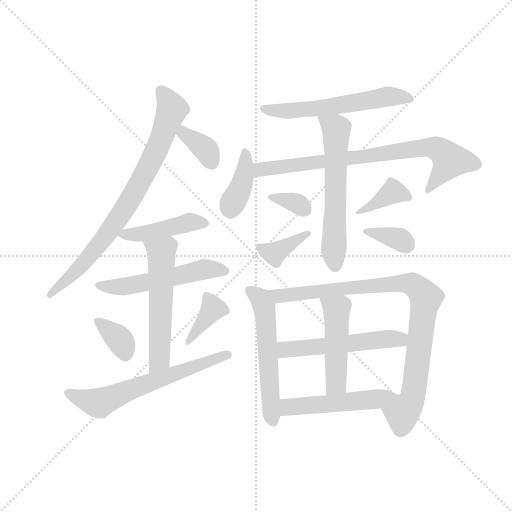
t = 0.00 s
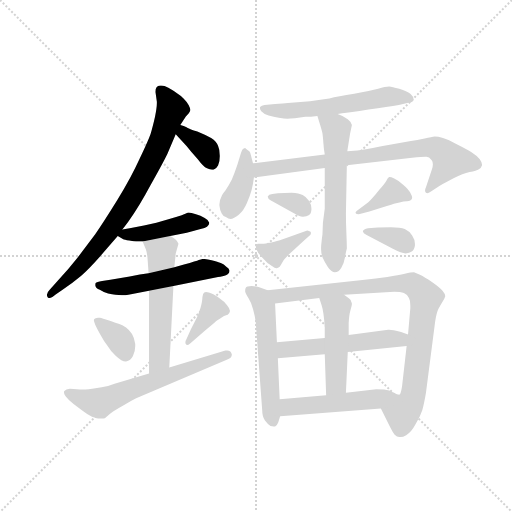
t = 2.81 s
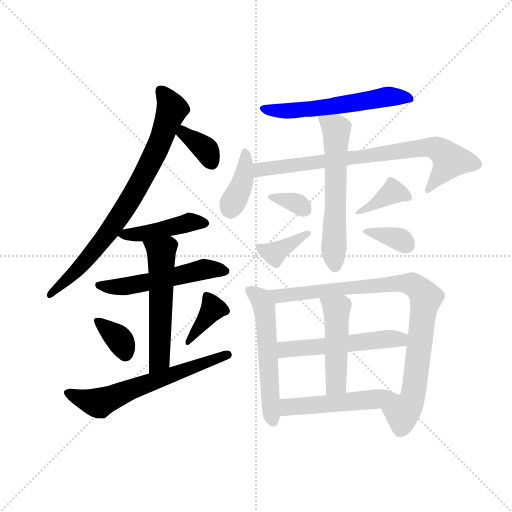
t = 5.62 s
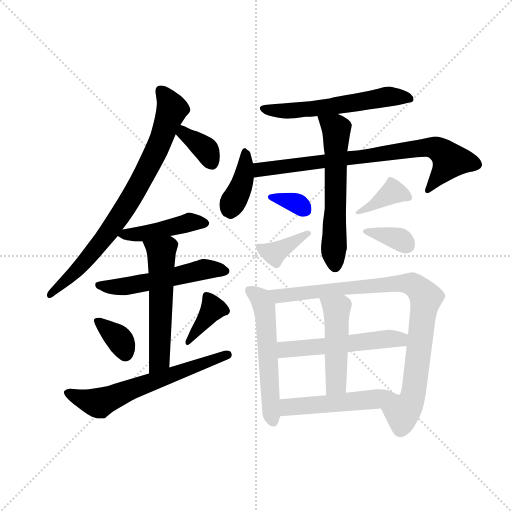
t = 8.43 s
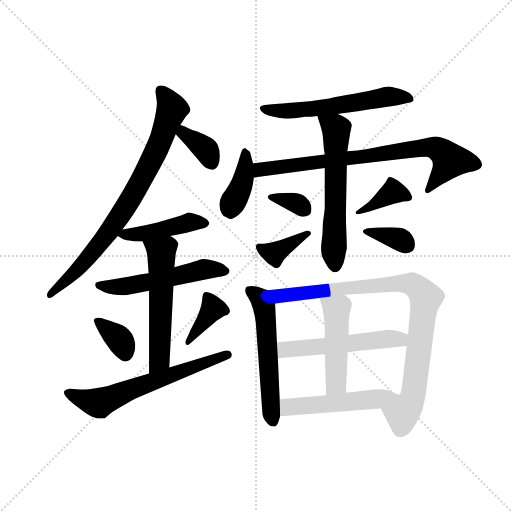
t = 11.24 s
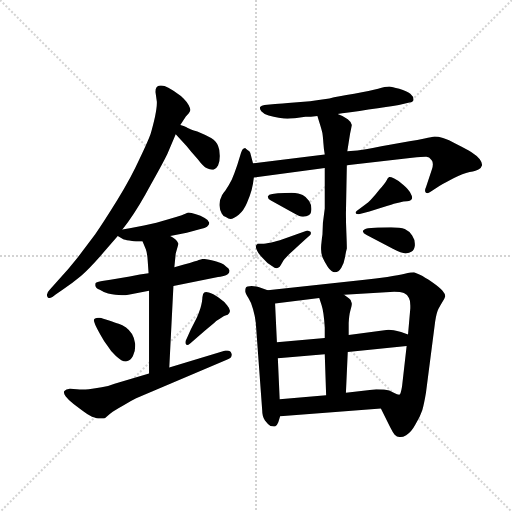
t = 14.05 s

The animated SVG that drew these frames (rendered in a browser with its animation timeline set to each time). Animation: 21 CSS @keyframes rules; one cycle of 14.05 s.

<svg version="1.1" viewBox="0 0 1024 1024" xmlns="http://www.w3.org/2000/svg">
  <g stroke="lightgray" stroke-dasharray="1,1" stroke-width="1" transform="scale(4, 4)">
    <line x1="0" y1="0" x2="256" y2="256"></line>
    <line x1="256" y1="0" x2="0" y2="256"></line>
    <line x1="128" y1="0" x2="128" y2="256"></line>
    <line x1="0" y1="128" x2="256" y2="128"></line>
  </g>
  <g transform="scale(0.92, -0.92) translate(60, -850)">
    <style type="text/css">
      
        @keyframes keyframes0 {
          from {
            stroke: blue;
            stroke-dashoffset: 793;
            stroke-width: 128;
          }
          72% {
            animation-timing-function: step-end;
            stroke: blue;
            stroke-dashoffset: 0;
            stroke-width: 128;
          }
          to {
            stroke: black;
            stroke-width: 1024;
          }
        }
        #make-me-a-hanzi-animation-0 {
          animation: keyframes0 0.8953450520833334s both;
          animation-delay: 0s;
          animation-timing-function: linear;
        }
      
        @keyframes keyframes1 {
          from {
            stroke: blue;
            stroke-dashoffset: 362;
            stroke-width: 128;
          }
          54% {
            animation-timing-function: step-end;
            stroke: blue;
            stroke-dashoffset: 0;
            stroke-width: 128;
          }
          to {
            stroke: black;
            stroke-width: 1024;
          }
        }
        #make-me-a-hanzi-animation-1 {
          animation: keyframes1 0.5445963541666666s both;
          animation-delay: 0.8953450520833334s;
          animation-timing-function: linear;
        }
      
        @keyframes keyframes2 {
          from {
            stroke: blue;
            stroke-dashoffset: 440;
            stroke-width: 128;
          }
          59% {
            animation-timing-function: step-end;
            stroke: blue;
            stroke-dashoffset: 0;
            stroke-width: 128;
          }
          to {
            stroke: black;
            stroke-width: 1024;
          }
        }
        #make-me-a-hanzi-animation-2 {
          animation: keyframes2 0.6080729166666666s both;
          animation-delay: 1.43994140625s;
          animation-timing-function: linear;
        }
      
        @keyframes keyframes3 {
          from {
            stroke: blue;
            stroke-dashoffset: 533;
            stroke-width: 128;
          }
          63% {
            animation-timing-function: step-end;
            stroke: blue;
            stroke-dashoffset: 0;
            stroke-width: 128;
          }
          to {
            stroke: black;
            stroke-width: 1024;
          }
        }
        #make-me-a-hanzi-animation-3 {
          animation: keyframes3 0.6837565104166666s both;
          animation-delay: 2.0480143229166665s;
          animation-timing-function: linear;
        }
      
        @keyframes keyframes4 {
          from {
            stroke: blue;
            stroke-dashoffset: 556;
            stroke-width: 128;
          }
          64% {
            animation-timing-function: step-end;
            stroke: blue;
            stroke-dashoffset: 0;
            stroke-width: 128;
          }
          to {
            stroke: black;
            stroke-width: 1024;
          }
        }
        #make-me-a-hanzi-animation-4 {
          animation: keyframes4 0.7024739583333334s both;
          animation-delay: 2.731770833333333s;
          animation-timing-function: linear;
        }
      
        @keyframes keyframes5 {
          from {
            stroke: blue;
            stroke-dashoffset: 356;
            stroke-width: 128;
          }
          54% {
            animation-timing-function: step-end;
            stroke: blue;
            stroke-dashoffset: 0;
            stroke-width: 128;
          }
          to {
            stroke: black;
            stroke-width: 1024;
          }
        }
        #make-me-a-hanzi-animation-5 {
          animation: keyframes5 0.5397135416666666s both;
          animation-delay: 3.4342447916666665s;
          animation-timing-function: linear;
        }
      
        @keyframes keyframes6 {
          from {
            stroke: blue;
            stroke-dashoffset: 379;
            stroke-width: 128;
          }
          55% {
            animation-timing-function: step-end;
            stroke: blue;
            stroke-dashoffset: 0;
            stroke-width: 128;
          }
          to {
            stroke: black;
            stroke-width: 1024;
          }
        }
        #make-me-a-hanzi-animation-6 {
          animation: keyframes6 0.5584309895833334s both;
          animation-delay: 3.973958333333333s;
          animation-timing-function: linear;
        }
      
        @keyframes keyframes7 {
          from {
            stroke: blue;
            stroke-dashoffset: 625;
            stroke-width: 128;
          }
          67% {
            animation-timing-function: step-end;
            stroke: blue;
            stroke-dashoffset: 0;
            stroke-width: 128;
          }
          to {
            stroke: black;
            stroke-width: 1024;
          }
        }
        #make-me-a-hanzi-animation-7 {
          animation: keyframes7 0.7586263020833334s both;
          animation-delay: 4.532389322916666s;
          animation-timing-function: linear;
        }
      
        @keyframes keyframes8 {
          from {
            stroke: blue;
            stroke-dashoffset: 578;
            stroke-width: 128;
          }
          65% {
            animation-timing-function: step-end;
            stroke: blue;
            stroke-dashoffset: 0;
            stroke-width: 128;
          }
          to {
            stroke: black;
            stroke-width: 1024;
          }
        }
        #make-me-a-hanzi-animation-8 {
          animation: keyframes8 0.7203776041666666s both;
          animation-delay: 5.291015624999999s;
          animation-timing-function: linear;
        }
      
        @keyframes keyframes9 {
          from {
            stroke: blue;
            stroke-dashoffset: 394;
            stroke-width: 128;
          }
          56% {
            animation-timing-function: step-end;
            stroke: blue;
            stroke-dashoffset: 0;
            stroke-width: 128;
          }
          to {
            stroke: black;
            stroke-width: 1024;
          }
        }
        #make-me-a-hanzi-animation-9 {
          animation: keyframes9 0.5706380208333334s both;
          animation-delay: 6.011393229166666s;
          animation-timing-function: linear;
        }
      
        @keyframes keyframes10 {
          from {
            stroke: blue;
            stroke-dashoffset: 773;
            stroke-width: 128;
          }
          72% {
            animation-timing-function: step-end;
            stroke: blue;
            stroke-dashoffset: 0;
            stroke-width: 128;
          }
          to {
            stroke: black;
            stroke-width: 1024;
          }
        }
        #make-me-a-hanzi-animation-10 {
          animation: keyframes10 0.8790690104166666s both;
          animation-delay: 6.582031249999999s;
          animation-timing-function: linear;
        }
      
        @keyframes keyframes11 {
          from {
            stroke: blue;
            stroke-dashoffset: 596;
            stroke-width: 128;
          }
          66% {
            animation-timing-function: step-end;
            stroke: blue;
            stroke-dashoffset: 0;
            stroke-width: 128;
          }
          to {
            stroke: black;
            stroke-width: 1024;
          }
        }
        #make-me-a-hanzi-animation-11 {
          animation: keyframes11 0.7350260416666666s both;
          animation-delay: 7.461100260416666s;
          animation-timing-function: linear;
        }
      
        @keyframes keyframes12 {
          from {
            stroke: blue;
            stroke-dashoffset: 336;
            stroke-width: 128;
          }
          52% {
            animation-timing-function: step-end;
            stroke: blue;
            stroke-dashoffset: 0;
            stroke-width: 128;
          }
          to {
            stroke: black;
            stroke-width: 1024;
          }
        }
        #make-me-a-hanzi-animation-12 {
          animation: keyframes12 0.5234375s both;
          animation-delay: 8.196126302083332s;
          animation-timing-function: linear;
        }
      
        @keyframes keyframes13 {
          from {
            stroke: blue;
            stroke-dashoffset: 380;
            stroke-width: 128;
          }
          55% {
            animation-timing-function: step-end;
            stroke: blue;
            stroke-dashoffset: 0;
            stroke-width: 128;
          }
          to {
            stroke: black;
            stroke-width: 1024;
          }
        }
        #make-me-a-hanzi-animation-13 {
          animation: keyframes13 0.5592447916666666s both;
          animation-delay: 8.719563802083332s;
          animation-timing-function: linear;
        }
      
        @keyframes keyframes14 {
          from {
            stroke: blue;
            stroke-dashoffset: 380;
            stroke-width: 128;
          }
          55% {
            animation-timing-function: step-end;
            stroke: blue;
            stroke-dashoffset: 0;
            stroke-width: 128;
          }
          to {
            stroke: black;
            stroke-width: 1024;
          }
        }
        #make-me-a-hanzi-animation-14 {
          animation: keyframes14 0.5592447916666666s both;
          animation-delay: 9.278808593749998s;
          animation-timing-function: linear;
        }
      
        @keyframes keyframes15 {
          from {
            stroke: blue;
            stroke-dashoffset: 349;
            stroke-width: 128;
          }
          53% {
            animation-timing-function: step-end;
            stroke: blue;
            stroke-dashoffset: 0;
            stroke-width: 128;
          }
          to {
            stroke: black;
            stroke-width: 1024;
          }
        }
        #make-me-a-hanzi-animation-15 {
          animation: keyframes15 0.5340169270833334s both;
          animation-delay: 9.838053385416664s;
          animation-timing-function: linear;
        }
      
        @keyframes keyframes16 {
          from {
            stroke: blue;
            stroke-dashoffset: 560;
            stroke-width: 128;
          }
          65% {
            animation-timing-function: step-end;
            stroke: blue;
            stroke-dashoffset: 0;
            stroke-width: 128;
          }
          to {
            stroke: black;
            stroke-width: 1024;
          }
        }
        #make-me-a-hanzi-animation-16 {
          animation: keyframes16 0.7057291666666666s both;
          animation-delay: 10.372070312499998s;
          animation-timing-function: linear;
        }
      
        @keyframes keyframes17 {
          from {
            stroke: blue;
            stroke-dashoffset: 906;
            stroke-width: 128;
          }
          75% {
            animation-timing-function: step-end;
            stroke: blue;
            stroke-dashoffset: 0;
            stroke-width: 128;
          }
          to {
            stroke: black;
            stroke-width: 1024;
          }
        }
        #make-me-a-hanzi-animation-17 {
          animation: keyframes17 0.9873046875s both;
          animation-delay: 11.077799479166664s;
          animation-timing-function: linear;
        }
      
        @keyframes keyframes18 {
          from {
            stroke: blue;
            stroke-dashoffset: 531;
            stroke-width: 128;
          }
          63% {
            animation-timing-function: step-end;
            stroke: blue;
            stroke-dashoffset: 0;
            stroke-width: 128;
          }
          to {
            stroke: black;
            stroke-width: 1024;
          }
        }
        #make-me-a-hanzi-animation-18 {
          animation: keyframes18 0.68212890625s both;
          animation-delay: 12.065104166666664s;
          animation-timing-function: linear;
        }
      
        @keyframes keyframes19 {
          from {
            stroke: blue;
            stroke-dashoffset: 475;
            stroke-width: 128;
          }
          61% {
            animation-timing-function: step-end;
            stroke: blue;
            stroke-dashoffset: 0;
            stroke-width: 128;
          }
          to {
            stroke: black;
            stroke-width: 1024;
          }
        }
        #make-me-a-hanzi-animation-19 {
          animation: keyframes19 0.6365559895833334s both;
          animation-delay: 12.747233072916664s;
          animation-timing-function: linear;
        }
      
        @keyframes keyframes20 {
          from {
            stroke: blue;
            stroke-dashoffset: 508;
            stroke-width: 128;
          }
          62% {
            animation-timing-function: step-end;
            stroke: blue;
            stroke-dashoffset: 0;
            stroke-width: 128;
          }
          to {
            stroke: black;
            stroke-width: 1024;
          }
        }
        #make-me-a-hanzi-animation-20 {
          animation: keyframes20 0.6634114583333334s both;
          animation-delay: 13.383789062499998s;
          animation-timing-function: linear;
        }
      
    </style>
    
      <path d="M 206 351 L 218 367 Q 242 400 268 449 Q 296 499 304 516 L 322 558 L 332 578 L 344 597 L 350 603 Q 353 607 354 611 Q 354 614 350 622 Q 346 629 339 636 Q 332 643 324 648 Q 318 652 306 659 Q 297 664 291 664 L 288 664 Q 283 664 280 660 Q 278 657 278 650 L 281 629 L 281 626 Q 281 616 277 596 Q 272 574 268 561 Q 264 548 244 506 Q 225 464 196 417 Q 167 370 147 341 L 108 289 Q 90 266 66 240 L 48 220 Q 42 214 42 209 Q 42 207 43 205 Q 44 202 47 202 Q 52 202 61 210 L 76 220 Q 98 235 116 250 Q 134 266 157 292 L 196 337 L 206 351 Z" fill="lightgray"></path>
    
      <path d="M 322 558 L 346 532 Q 356 519 370 504 Q 382 488 390 484 Q 396 481 401 481 L 404 481 Q 410 482 414 490 Q 418 498 418 511 Q 418 524 414 533 Q 411 542 399 550 Q 386 557 369 564 Q 352 570 348 572 Q 344 574 332 578 C 304 588 302 580 322 558 Z" fill="lightgray"></path>
    
      <path d="M 196 337 L 208 330 Q 210 329 221 327 Q 232 325 236 325 L 250 325 L 310 337 L 346 344 L 376 352 Q 386 354 390 357 Q 395 361 395 365 L 395 366 Q 394 371 385 376 Q 376 381 366 384 Q 355 388 350 388 Q 346 387 335 382 Q 324 378 308 374 L 280 366 L 253 360 L 222 354 L 206 351 C 180 346 180 346 196 337 Z" fill="lightgray"></path>
    
      <path d="M 263 256 L 244 253 L 222 249 L 180 242 L 162 239 Q 150 237 148 235 Q 147 234 147 232 L 147 229 Q 148 224 157 220 Q 166 214 175 212 Q 184 210 191 209 Q 198 208 205 208 Q 212 208 222 210 L 264 218 L 317 228 L 414 248 Q 418 248 426 250 Q 432 252 435 254 Q 439 257 439 261 L 439 262 Q 438 266 432 270 Q 427 275 420 278 Q 414 280 400 284 Q 390 287 383 287 L 380 287 Q 377 286 372 285 Q 368 283 340 275 L 319 269 L 263 256 Z" fill="lightgray"></path>
    
      <path d="M 250 325 L 257 308 Q 260 300 261 285 L 263 256 L 264 218 L 264 38 C 264 8 306 21 308 51 L 317 228 L 319 269 L 322 299 L 328 320 Q 326 326 321 330 Q 316 334 310 337 C 284 352 239 353 250 325 Z" fill="lightgray"></path>
    
      <path d="M 144 154 Q 144 152 147 144 Q 150 137 158 123 Q 166 108 174 98 Q 181 86 192 76 Q 205 64 213 64 L 214 64 Q 224 66 229 76 Q 234 86 234 98 L 234 102 Q 232 116 227 124 Q 222 132 214 138 Q 206 143 198 146 Q 191 148 177 153 Q 162 158 157 159 L 153 159 Q 149 159 148 158 Q 144 157 144 154 Z" fill="lightgray"></path>
    
      <path d="M 346 114 Q 343 109 343 105 Q 343 103 344 102 Q 345 100 347 100 Q 349 100 354 104 L 384 130 Q 404 146 410 152 Q 418 158 422 160 Q 428 164 430 164 L 435 166 Q 439 168 440 174 Q 440 179 434 186 Q 428 194 415 203 Q 403 212 394 214 Q 390 215 388 215 Q 385 215 384 214 Q 381 212 380 204 Q 380 196 376 181 Q 371 166 368 160 L 355 134 L 346 114 Z" fill="lightgray"></path>
    
      <path d="M 264 38 L 189 16 Q 174 10 161 8 Q 148 6 133 4 Q 126 3 119 3 Q 113 3 107 4 Q 96 5 92 5 Q 83 4 80 0 Q 79 -1 79 -3 Q 79 -6 83 -12 Q 88 -19 100 -28 L 118 -42 Q 128 -50 140 -56 Q 152 -60 156 -60 L 161 -60 Q 165 -60 168 -59 Q 172 -56 180 -49 Q 189 -42 207 -32 Q 224 -22 236 -16 L 433 68 Q 444 72 444 79 Q 444 80 443 82 Q 441 88 434 88 L 430 88 L 308 51 L 264 38 Z" fill="lightgray"></path>
    
      <path d="M 674 602 L 684 604 Q 699 605 741 612 Q 784 618 807 622 L 830 627 Q 839 628 839 633 L 839 634 Q 839 640 832 646 Q 825 652 808 657 Q 792 661 786 662 Q 778 662 762 657 Q 746 653 710 646 Q 674 640 656 636 Q 638 634 614 630 L 566 626 Q 540 624 538 624 L 515 622 Q 508 621 506 618 Q 505 617 505 615 Q 505 612 508 608 Q 513 602 524 599 Q 535 596 546 594 Q 558 592 565 592 Q 570 592 581 593 Q 592 594 604 596 Q 615 596 630 598 L 674 602 Z" fill="lightgray"></path>
    
      <path d="M 490 495 L 484 518 Q 483 522 478 524 Q 474 527 473 528 Q 472 528 468 526 Q 466 524 464 518 L 456 492 Q 450 474 444 460 Q 437 446 430 436 Q 422 426 422 424 Q 417 415 417 406 L 417 403 Q 418 392 422 386 Q 425 380 431 378 Q 437 374 441 374 Q 448 374 459 383 Q 470 392 477 409 Q 484 426 487 437 Q 490 448 492 464 L 490 495 Z" fill="lightgray"></path>
    
      <path d="M 646 514 L 490 495 C 460 491 462 460 492 464 L 646 485 L 694 491 L 836 507 Q 858 509 865 509 L 867 509 Q 873 509 878 502 Q 881 499 881 493 Q 881 488 879 482 L 866 443 Q 864 439 864 436 Q 864 433 866 431 Q 867 430 869 430 Q 872 430 876 433 L 896 446 Q 908 453 927 463 Q 946 473 961 476 Q 976 478 981 482 Q 986 485 988 491 L 988 492 Q 988 497 983 504 Q 976 512 965 519 Q 954 526 934 536 Q 914 547 903 550 Q 892 553 885 553 Q 879 552 863 549 Q 848 546 830 543 L 769 532 Q 728 524 717 523 L 695 521 L 646 514 Z" fill="lightgray"></path>
    
      <path d="M 646 485 L 646 397 L 642 366 L 641 340 Q 640 334 639 324 Q 638 316 638 312 L 638 308 Q 638 300 641 291 Q 646 280 653 269 Q 661 258 668 258 Q 676 258 682 268 Q 688 278 690 291 Q 692 303 694 310 Q 694 320 693 344 Q 692 367 692 386 L 694 491 L 695 521 L 701 559 L 705 578 Q 704 585 696 591 Q 688 597 674 602 C 646 613 622 623 630 598 L 634 585 Q 640 566 641 560 Q 642 554 643 539 Q 644 524 646 514 L 646 485 Z" fill="lightgray"></path>
    
      <path d="M 532 428 Q 524 427 522 423 Q 522 418 529 414 L 578 387 Q 591 379 598 379 L 599 379 Q 607 379 611 382 Q 616 384 617 394 L 617 397 Q 617 405 612 413 Q 606 422 598 426 Q 590 430 574 431 Q 558 431 544 430 L 532 428 Z" fill="lightgray"></path>
    
      <path d="M 608 349 L 550 328 Q 544 326 530 323 Q 516 320 510 320 L 500 320 Q 498 318 496 315 L 496 314 Q 496 311 499 305 Q 502 298 512 288 Q 521 277 532 271 Q 537 267 541 267 L 542 267 Q 546 268 548 270 Q 550 273 554 280 Q 558 288 575 303 L 604 330 L 612 337 Q 616 340 616 343 Q 616 345 615 346 Q 612 348 608 349 Z" fill="lightgray"></path>
    
      <path d="M 720 384 L 743 390 L 774 400 Q 793 406 801 408 Q 808 410 817 412 Q 826 412 829 413 Q 832 414 834 416 Q 836 418 836 420 Q 836 424 833 429 Q 829 438 817 448 Q 806 458 797 462 Q 790 465 787 465 L 786 465 Q 783 464 780 457 Q 777 451 765 438 Q 754 424 750 420 Q 746 415 740 410 L 716 392 Q 713 390 713 388 L 713 387 Q 714 384 720 384 Z" fill="lightgray"></path>
    
      <path d="M 740 354 Q 730 352 729 348 L 729 347 Q 729 343 737 339 L 794 309 Q 813 299 822 299 Q 830 300 835 303 Q 840 306 842 316 L 842 320 Q 842 329 836 338 Q 829 348 820 352 Q 811 356 790 356 Q 768 356 754 355 L 740 354 Z" fill="lightgray"></path>
    
      <path d="M 522 219 L 502 226 Q 496 228 487 228 Q 476 228 474 224 Q 473 221 473 219 L 473 216 Q 474 212 480 202 Q 486 193 490 178 Q 494 164 496 149 L 510 -42 Q 510 -56 516 -64 Q 522 -72 528 -76 Q 532 -77 535 -77 L 538 -77 Q 542 -76 545 -68 L 549 -55 L 548 -18 L 544 71 L 542 106 L 538 190 C 537 214 537 214 522 219 Z" fill="lightgray"></path>
    
      <path d="M 768 -38 L 788 -78 Q 794 -90 798 -95 Q 803 -100 808 -100 L 811 -100 Q 816 -100 823 -96 Q 834 -90 843 -73 Q 853 -57 858 -42 Q 862 -28 866 -4 L 886 151 Q 889 170 893 178 Q 897 186 902 194 Q 907 202 908 206 Q 908 211 902 218 Q 896 225 879 237 Q 862 248 854 252 Q 846 256 840 258 Q 834 258 820 255 Q 807 252 782 248 Q 756 244 733 242 L 522 219 C 492 216 508 186 538 190 L 634 202 L 688 209 L 797 216 Q 811 216 818 213 Q 826 210 829 202 Q 832 197 832 186 L 832 180 L 827 123 L 824 98 L 814 10 Q 811 -8 808 -8 C 799 -37 755 -11 768 -38 Z" fill="lightgray"></path>
    
      <path d="M 646 115 L 542 106 C 512 103 514 68 544 71 L 646 80 L 696 85 L 824 98 C 854 101 855 114 827 123 L 812 128 Q 793 133 786 133 L 784 133 L 698 122 L 646 115 Z" fill="lightgray"></path>
    
      <path d="M 634 202 L 639 187 Q 644 172 646 138 L 646 115 L 646 80 L 649 -9 C 650 -39 691 -34 692 -4 L 696 85 L 698 122 L 698 148 Q 699 166 702 176 Q 705 185 705 189 Q 705 192 704 193 Q 703 198 699 201 L 688 209 C 664 227 625 230 634 202 Z" fill="lightgray"></path>
    
      <path d="M 549 -55 L 768 -38 C 798 -36 837 -16 808 -8 Q 804 -8 796 -4 Q 787 2 775 3 Q 764 4 758 4 L 692 -4 L 649 -9 L 548 -18 C 518 -21 519 -57 549 -55 Z" fill="lightgray"></path>
    
    
      <clipPath id="make-me-a-hanzi-clip-0">
        <path d="M 206 351 L 218 367 Q 242 400 268 449 Q 296 499 304 516 L 322 558 L 332 578 L 344 597 L 350 603 Q 353 607 354 611 Q 354 614 350 622 Q 346 629 339 636 Q 332 643 324 648 Q 318 652 306 659 Q 297 664 291 664 L 288 664 Q 283 664 280 660 Q 278 657 278 650 L 281 629 L 281 626 Q 281 616 277 596 Q 272 574 268 561 Q 264 548 244 506 Q 225 464 196 417 Q 167 370 147 341 L 108 289 Q 90 266 66 240 L 48 220 Q 42 214 42 209 Q 42 207 43 205 Q 44 202 47 202 Q 52 202 61 210 L 76 220 Q 98 235 116 250 Q 134 266 157 292 L 196 337 L 206 351 Z"></path>
      </clipPath>
      <path clip-path="url(#make-me-a-hanzi-clip-0)" d="M 288 653 L 313 610 L 254 469 L 157 321 L 94 249 L 48 208" fill="none" id="make-me-a-hanzi-animation-0" stroke-dasharray="665 1330" stroke-linecap="round"></path>
    
      <clipPath id="make-me-a-hanzi-clip-1">
        <path d="M 322 558 L 346 532 Q 356 519 370 504 Q 382 488 390 484 Q 396 481 401 481 L 404 481 Q 410 482 414 490 Q 418 498 418 511 Q 418 524 414 533 Q 411 542 399 550 Q 386 557 369 564 Q 352 570 348 572 Q 344 574 332 578 C 304 588 302 580 322 558 Z"></path>
      </clipPath>
      <path clip-path="url(#make-me-a-hanzi-clip-1)" d="M 335 570 L 340 560 L 387 526 L 403 493" fill="none" id="make-me-a-hanzi-animation-1" stroke-dasharray="234 468" stroke-linecap="round"></path>
    
      <clipPath id="make-me-a-hanzi-clip-2">
        <path d="M 196 337 L 208 330 Q 210 329 221 327 Q 232 325 236 325 L 250 325 L 310 337 L 346 344 L 376 352 Q 386 354 390 357 Q 395 361 395 365 L 395 366 Q 394 371 385 376 Q 376 381 366 384 Q 355 388 350 388 Q 346 387 335 382 Q 324 378 308 374 L 280 366 L 253 360 L 222 354 L 206 351 C 180 346 180 346 196 337 Z"></path>
      </clipPath>
      <path clip-path="url(#make-me-a-hanzi-clip-2)" d="M 204 337 L 269 345 L 352 367 L 385 366" fill="none" id="make-me-a-hanzi-animation-2" stroke-dasharray="312 624" stroke-linecap="round"></path>
    
      <clipPath id="make-me-a-hanzi-clip-3">
        <path d="M 263 256 L 244 253 L 222 249 L 180 242 L 162 239 Q 150 237 148 235 Q 147 234 147 232 L 147 229 Q 148 224 157 220 Q 166 214 175 212 Q 184 210 191 209 Q 198 208 205 208 Q 212 208 222 210 L 264 218 L 317 228 L 414 248 Q 418 248 426 250 Q 432 252 435 254 Q 439 257 439 261 L 439 262 Q 438 266 432 270 Q 427 275 420 278 Q 414 280 400 284 Q 390 287 383 287 L 380 287 Q 377 286 372 285 Q 368 283 340 275 L 319 269 L 263 256 Z"></path>
      </clipPath>
      <path clip-path="url(#make-me-a-hanzi-clip-3)" d="M 157 231 L 208 227 L 385 265 L 430 262" fill="none" id="make-me-a-hanzi-animation-3" stroke-dasharray="405 810" stroke-linecap="round"></path>
    
      <clipPath id="make-me-a-hanzi-clip-4">
        <path d="M 250 325 L 257 308 Q 260 300 261 285 L 263 256 L 264 218 L 264 38 C 264 8 306 21 308 51 L 317 228 L 319 269 L 322 299 L 328 320 Q 326 326 321 330 Q 316 334 310 337 C 284 352 239 353 250 325 Z"></path>
      </clipPath>
      <path clip-path="url(#make-me-a-hanzi-clip-4)" d="M 258 323 L 291 302 L 287 74 L 270 46" fill="none" id="make-me-a-hanzi-animation-4" stroke-dasharray="428 856" stroke-linecap="round"></path>
    
      <clipPath id="make-me-a-hanzi-clip-5">
        <path d="M 144 154 Q 144 152 147 144 Q 150 137 158 123 Q 166 108 174 98 Q 181 86 192 76 Q 205 64 213 64 L 214 64 Q 224 66 229 76 Q 234 86 234 98 L 234 102 Q 232 116 227 124 Q 222 132 214 138 Q 206 143 198 146 Q 191 148 177 153 Q 162 158 157 159 L 153 159 Q 149 159 148 158 Q 144 157 144 154 Z"></path>
      </clipPath>
      <path clip-path="url(#make-me-a-hanzi-clip-5)" d="M 151 151 L 199 113 L 214 77" fill="none" id="make-me-a-hanzi-animation-5" stroke-dasharray="228 456" stroke-linecap="round"></path>
    
      <clipPath id="make-me-a-hanzi-clip-6">
        <path d="M 346 114 Q 343 109 343 105 Q 343 103 344 102 Q 345 100 347 100 Q 349 100 354 104 L 384 130 Q 404 146 410 152 Q 418 158 422 160 Q 428 164 430 164 L 435 166 Q 439 168 440 174 Q 440 179 434 186 Q 428 194 415 203 Q 403 212 394 214 Q 390 215 388 215 Q 385 215 384 214 Q 381 212 380 204 Q 380 196 376 181 Q 371 166 368 160 L 355 134 L 346 114 Z"></path>
      </clipPath>
      <path clip-path="url(#make-me-a-hanzi-clip-6)" d="M 388 207 L 402 177 L 348 105" fill="none" id="make-me-a-hanzi-animation-6" stroke-dasharray="251 502" stroke-linecap="round"></path>
    
      <clipPath id="make-me-a-hanzi-clip-7">
        <path d="M 264 38 L 189 16 Q 174 10 161 8 Q 148 6 133 4 Q 126 3 119 3 Q 113 3 107 4 Q 96 5 92 5 Q 83 4 80 0 Q 79 -1 79 -3 Q 79 -6 83 -12 Q 88 -19 100 -28 L 118 -42 Q 128 -50 140 -56 Q 152 -60 156 -60 L 161 -60 Q 165 -60 168 -59 Q 172 -56 180 -49 Q 189 -42 207 -32 Q 224 -22 236 -16 L 433 68 Q 444 72 444 79 Q 444 80 443 82 Q 441 88 434 88 L 430 88 L 308 51 L 264 38 Z"></path>
      </clipPath>
      <path clip-path="url(#make-me-a-hanzi-clip-7)" d="M 88 -4 L 156 -26 L 435 78" fill="none" id="make-me-a-hanzi-animation-7" stroke-dasharray="497 994" stroke-linecap="round"></path>
    
      <clipPath id="make-me-a-hanzi-clip-8">
        <path d="M 674 602 L 684 604 Q 699 605 741 612 Q 784 618 807 622 L 830 627 Q 839 628 839 633 L 839 634 Q 839 640 832 646 Q 825 652 808 657 Q 792 661 786 662 Q 778 662 762 657 Q 746 653 710 646 Q 674 640 656 636 Q 638 634 614 630 L 566 626 Q 540 624 538 624 L 515 622 Q 508 621 506 618 Q 505 617 505 615 Q 505 612 508 608 Q 513 602 524 599 Q 535 596 546 594 Q 558 592 565 592 Q 570 592 581 593 Q 592 594 604 596 Q 615 596 630 598 L 674 602 Z"></path>
      </clipPath>
      <path clip-path="url(#make-me-a-hanzi-clip-8)" d="M 513 614 L 596 611 L 784 640 L 832 634" fill="none" id="make-me-a-hanzi-animation-8" stroke-dasharray="450 900" stroke-linecap="round"></path>
    
      <clipPath id="make-me-a-hanzi-clip-9">
        <path d="M 490 495 L 484 518 Q 483 522 478 524 Q 474 527 473 528 Q 472 528 468 526 Q 466 524 464 518 L 456 492 Q 450 474 444 460 Q 437 446 430 436 Q 422 426 422 424 Q 417 415 417 406 L 417 403 Q 418 392 422 386 Q 425 380 431 378 Q 437 374 441 374 Q 448 374 459 383 Q 470 392 477 409 Q 484 426 487 437 Q 490 448 492 464 L 490 495 Z"></path>
      </clipPath>
      <path clip-path="url(#make-me-a-hanzi-clip-9)" d="M 472 522 L 469 460 L 441 389" fill="none" id="make-me-a-hanzi-animation-9" stroke-dasharray="266 532" stroke-linecap="round"></path>
    
      <clipPath id="make-me-a-hanzi-clip-10">
        <path d="M 646 514 L 490 495 C 460 491 462 460 492 464 L 646 485 L 694 491 L 836 507 Q 858 509 865 509 L 867 509 Q 873 509 878 502 Q 881 499 881 493 Q 881 488 879 482 L 866 443 Q 864 439 864 436 Q 864 433 866 431 Q 867 430 869 430 Q 872 430 876 433 L 896 446 Q 908 453 927 463 Q 946 473 961 476 Q 976 478 981 482 Q 986 485 988 491 L 988 492 Q 988 497 983 504 Q 976 512 965 519 Q 954 526 934 536 Q 914 547 903 550 Q 892 553 885 553 Q 879 552 863 549 Q 848 546 830 543 L 769 532 Q 728 524 717 523 L 695 521 L 646 514 Z"></path>
      </clipPath>
      <path clip-path="url(#make-me-a-hanzi-clip-10)" d="M 499 472 L 515 483 L 874 530 L 904 518 L 917 499 L 869 435" fill="none" id="make-me-a-hanzi-animation-10" stroke-dasharray="645 1290" stroke-linecap="round"></path>
    
      <clipPath id="make-me-a-hanzi-clip-11">
        <path d="M 646 485 L 646 397 L 642 366 L 641 340 Q 640 334 639 324 Q 638 316 638 312 L 638 308 Q 638 300 641 291 Q 646 280 653 269 Q 661 258 668 258 Q 676 258 682 268 Q 688 278 690 291 Q 692 303 694 310 Q 694 320 693 344 Q 692 367 692 386 L 694 491 L 695 521 L 701 559 L 705 578 Q 704 585 696 591 Q 688 597 674 602 C 646 613 622 623 630 598 L 634 585 Q 640 566 641 560 Q 642 554 643 539 Q 644 524 646 514 L 646 485 Z"></path>
      </clipPath>
      <path clip-path="url(#make-me-a-hanzi-clip-11)" d="M 638 593 L 671 569 L 668 270" fill="none" id="make-me-a-hanzi-animation-11" stroke-dasharray="468 936" stroke-linecap="round"></path>
    
      <clipPath id="make-me-a-hanzi-clip-12">
        <path d="M 532 428 Q 524 427 522 423 Q 522 418 529 414 L 578 387 Q 591 379 598 379 L 599 379 Q 607 379 611 382 Q 616 384 617 394 L 617 397 Q 617 405 612 413 Q 606 422 598 426 Q 590 430 574 431 Q 558 431 544 430 L 532 428 Z"></path>
      </clipPath>
      <path clip-path="url(#make-me-a-hanzi-clip-12)" d="M 529 421 L 589 406 L 602 394" fill="none" id="make-me-a-hanzi-animation-12" stroke-dasharray="208 416" stroke-linecap="round"></path>
    
      <clipPath id="make-me-a-hanzi-clip-13">
        <path d="M 608 349 L 550 328 Q 544 326 530 323 Q 516 320 510 320 L 500 320 Q 498 318 496 315 L 496 314 Q 496 311 499 305 Q 502 298 512 288 Q 521 277 532 271 Q 537 267 541 267 L 542 267 Q 546 268 548 270 Q 550 273 554 280 Q 558 288 575 303 L 604 330 L 612 337 Q 616 340 616 343 Q 616 345 615 346 Q 612 348 608 349 Z"></path>
      </clipPath>
      <path clip-path="url(#make-me-a-hanzi-clip-13)" d="M 502 315 L 538 299 L 610 343" fill="none" id="make-me-a-hanzi-animation-13" stroke-dasharray="252 504" stroke-linecap="round"></path>
    
      <clipPath id="make-me-a-hanzi-clip-14">
        <path d="M 720 384 L 743 390 L 774 400 Q 793 406 801 408 Q 808 410 817 412 Q 826 412 829 413 Q 832 414 834 416 Q 836 418 836 420 Q 836 424 833 429 Q 829 438 817 448 Q 806 458 797 462 Q 790 465 787 465 L 786 465 Q 783 464 780 457 Q 777 451 765 438 Q 754 424 750 420 Q 746 415 740 410 L 716 392 Q 713 390 713 388 L 713 387 Q 714 384 720 384 Z"></path>
      </clipPath>
      <path clip-path="url(#make-me-a-hanzi-clip-14)" d="M 827 422 L 795 433 L 717 388" fill="none" id="make-me-a-hanzi-animation-14" stroke-dasharray="252 504" stroke-linecap="round"></path>
    
      <clipPath id="make-me-a-hanzi-clip-15">
        <path d="M 740 354 Q 730 352 729 348 L 729 347 Q 729 343 737 339 L 794 309 Q 813 299 822 299 Q 830 300 835 303 Q 840 306 842 316 L 842 320 Q 842 329 836 338 Q 829 348 820 352 Q 811 356 790 356 Q 768 356 754 355 L 740 354 Z"></path>
      </clipPath>
      <path clip-path="url(#make-me-a-hanzi-clip-15)" d="M 736 348 L 808 330 L 823 318" fill="none" id="make-me-a-hanzi-animation-15" stroke-dasharray="221 442" stroke-linecap="round"></path>
    
      <clipPath id="make-me-a-hanzi-clip-16">
        <path d="M 522 219 L 502 226 Q 496 228 487 228 Q 476 228 474 224 Q 473 221 473 219 L 473 216 Q 474 212 480 202 Q 486 193 490 178 Q 494 164 496 149 L 510 -42 Q 510 -56 516 -64 Q 522 -72 528 -76 Q 532 -77 535 -77 L 538 -77 Q 542 -76 545 -68 L 549 -55 L 548 -18 L 544 71 L 542 106 L 538 190 C 537 214 537 214 522 219 Z"></path>
      </clipPath>
      <path clip-path="url(#make-me-a-hanzi-clip-16)" d="M 482 220 L 506 200 L 515 182 L 529 -46 L 537 -69" fill="none" id="make-me-a-hanzi-animation-16" stroke-dasharray="432 864" stroke-linecap="round"></path>
    
      <clipPath id="make-me-a-hanzi-clip-17">
        <path d="M 768 -38 L 788 -78 Q 794 -90 798 -95 Q 803 -100 808 -100 L 811 -100 Q 816 -100 823 -96 Q 834 -90 843 -73 Q 853 -57 858 -42 Q 862 -28 866 -4 L 886 151 Q 889 170 893 178 Q 897 186 902 194 Q 907 202 908 206 Q 908 211 902 218 Q 896 225 879 237 Q 862 248 854 252 Q 846 256 840 258 Q 834 258 820 255 Q 807 252 782 248 Q 756 244 733 242 L 522 219 C 492 216 508 186 538 190 L 634 202 L 688 209 L 797 216 Q 811 216 818 213 Q 826 210 829 202 Q 832 197 832 186 L 832 180 L 827 123 L 824 98 L 814 10 Q 811 -8 808 -8 C 799 -37 755 -11 768 -38 Z"></path>
      </clipPath>
      <path clip-path="url(#make-me-a-hanzi-clip-17)" d="M 530 217 L 539 209 L 557 207 L 819 234 L 837 231 L 856 217 L 866 203 L 838 -7 L 815 -49 L 778 -41" fill="none" id="make-me-a-hanzi-animation-17" stroke-dasharray="778 1556" stroke-linecap="round"></path>
    
      <clipPath id="make-me-a-hanzi-clip-18">
        <path d="M 646 115 L 542 106 C 512 103 514 68 544 71 L 646 80 L 696 85 L 824 98 C 854 101 855 114 827 123 L 812 128 Q 793 133 786 133 L 784 133 L 698 122 L 646 115 Z"></path>
      </clipPath>
      <path clip-path="url(#make-me-a-hanzi-clip-18)" d="M 551 77 L 564 90 L 779 114 L 810 112 L 816 105" fill="none" id="make-me-a-hanzi-animation-18" stroke-dasharray="403 806" stroke-linecap="round"></path>
    
      <clipPath id="make-me-a-hanzi-clip-19">
        <path d="M 634 202 L 639 187 Q 644 172 646 138 L 646 115 L 646 80 L 649 -9 C 650 -39 691 -34 692 -4 L 696 85 L 698 122 L 698 148 Q 699 166 702 176 Q 705 185 705 189 Q 705 192 704 193 Q 703 198 699 201 L 688 209 C 664 227 625 230 634 202 Z"></path>
      </clipPath>
      <path clip-path="url(#make-me-a-hanzi-clip-19)" d="M 642 196 L 672 176 L 671 19 L 655 -1" fill="none" id="make-me-a-hanzi-animation-19" stroke-dasharray="347 694" stroke-linecap="round"></path>
    
      <clipPath id="make-me-a-hanzi-clip-20">
        <path d="M 549 -55 L 768 -38 C 798 -36 837 -16 808 -8 Q 804 -8 796 -4 Q 787 2 775 3 Q 764 4 758 4 L 692 -4 L 649 -9 L 548 -18 C 518 -21 519 -57 549 -55 Z"></path>
      </clipPath>
      <path clip-path="url(#make-me-a-hanzi-clip-20)" d="M 556 -49 L 571 -35 L 759 -18 L 801 -9" fill="none" id="make-me-a-hanzi-animation-20" stroke-dasharray="380 760" stroke-linecap="round"></path>
    
  </g>
</svg>
